Photos from the image-classification dataset "proyecto_residuos" in the GitHub repository Jesus22082204/IA_RESIDUOS_CAMARA. Its 6 classes are: cardboard, glass, metal, paper, plastic, trash.

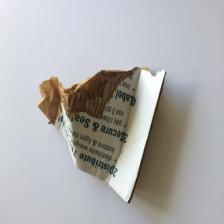
Label: cardboard

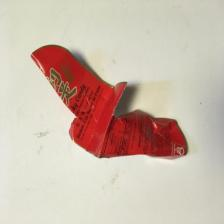
Label: paper

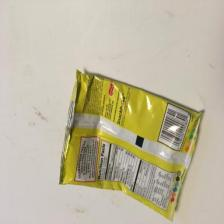
Label: trash

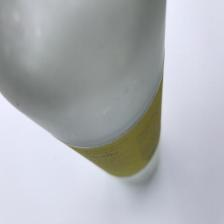
Label: glass

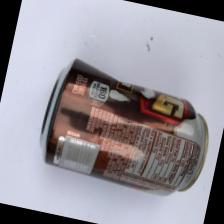
Label: metal

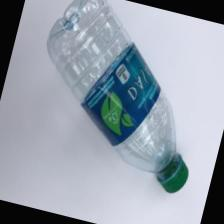
Label: plastic
